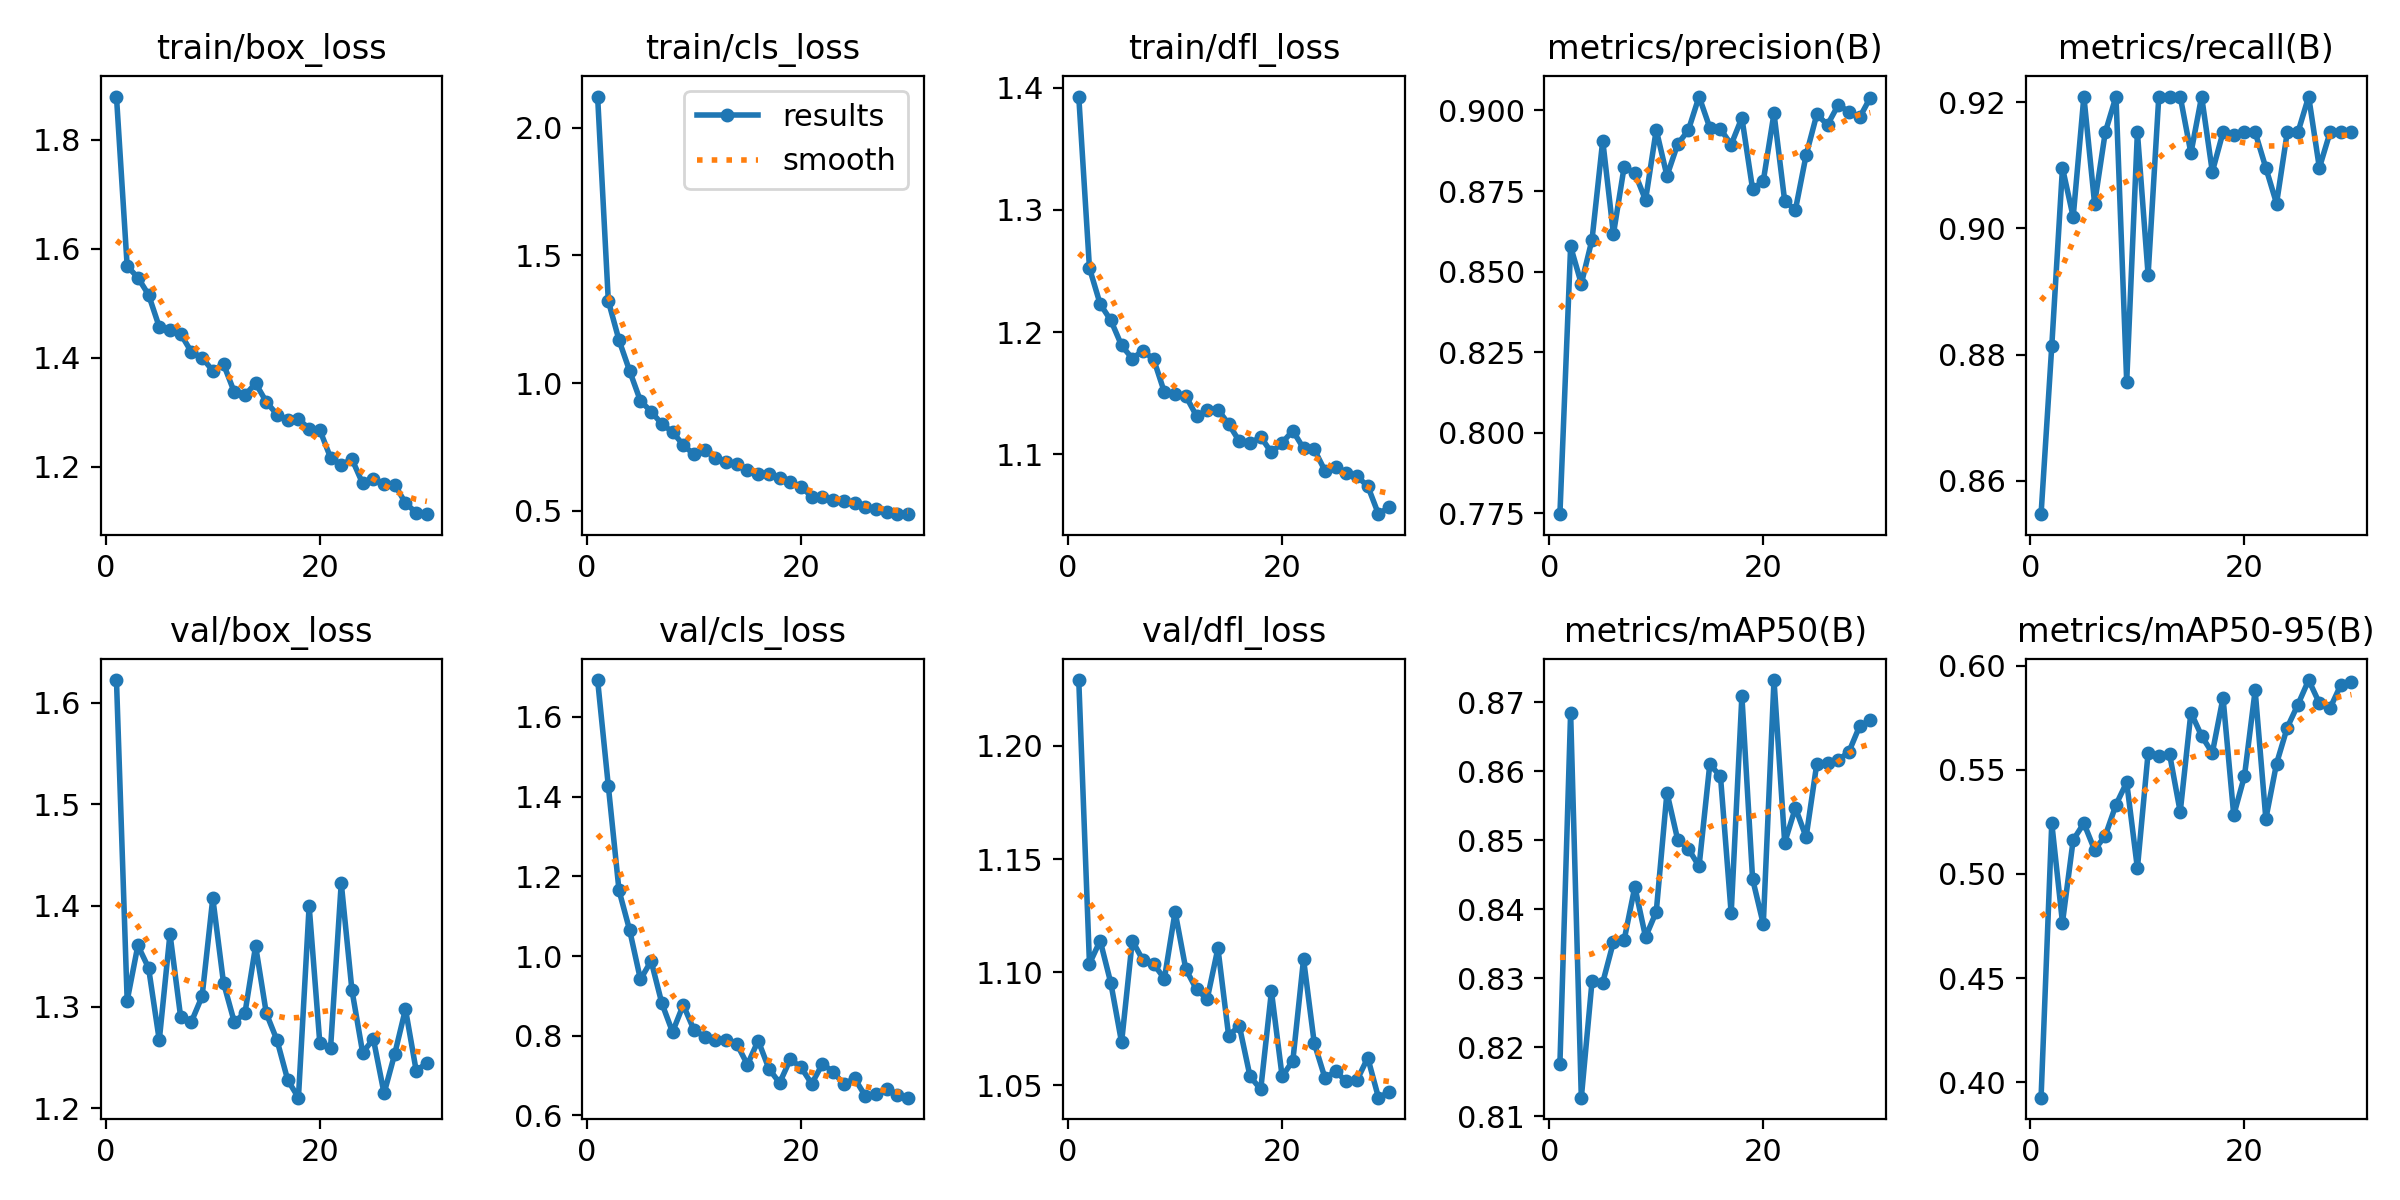

The file beside this chart, header and first rows:
epoch, time, train/box_loss, train/cls_loss, train/dfl_loss, metrics/precision(B), metrics/recall(B), metrics/mAP50(B), metrics/mAP50-95(B), val/box_loss, val/cls_loss, val/dfl_loss, lr/pg0, lr/pg1, lr/pg2
1, 139.6, 1.879, 2.122, 1.393, 0.7747, 0.8547, 0.8176, 0.3926, 1.623, 1.693, 1.229, 0.0006621, 0.0006621, 0.0006621
2, 280, 1.568, 1.322, 1.252, 0.8578, 0.8814, 0.8685, 0.5243, 1.306, 1.427, 1.104, 0.001285, 0.001285, 0.001285
3, 419.7, 1.547, 1.168, 1.223, 0.8462, 0.9096, 0.8127, 0.4766, 1.361, 1.165, 1.114, 0.001864, 0.001864, 0.001864
4, 575.5, 1.516, 1.047, 1.21, 0.8599, 0.9018, 0.8296, 0.5163, 1.338, 1.064, 1.095, 0.001802, 0.001802, 0.001802
5, 752.7, 1.456, 0.9304, 1.189, 0.8907, 0.9209, 0.8294, 0.5243, 1.267, 0.9415, 1.069, 0.001736, 0.001736, 0.001736
6, 937.4, 1.451, 0.8887, 1.178, 0.8617, 0.904, 0.8353, 0.5115, 1.372, 0.9877, 1.114, 0.00167, 0.00167, 0.00167
7, 1080, 1.444, 0.8399, 1.185, 0.8825, 0.9153, 0.8356, 0.5183, 1.29, 0.8817, 1.105, 0.001604, 0.001604, 0.001604
8, 1256, 1.411, 0.8089, 1.178, 0.8806, 0.9209, 0.8433, 0.5332, 1.285, 0.8095, 1.104, 0.001538, 0.001538, 0.001538
9, 1443, 1.4, 0.7576, 1.151, 0.8722, 0.8757, 0.836, 0.544, 1.31, 0.8773, 1.097, 0.001472, 0.001472, 0.001472
10, 1620, 1.376, 0.7205, 1.15, 0.894, 0.9153, 0.8397, 0.5027, 1.407, 0.8148, 1.127, 0.001406, 0.001406, 0.001406
11, 1810, 1.388, 0.7389, 1.148, 0.8797, 0.8927, 0.8569, 0.558, 1.324, 0.7974, 1.101, 0.00134, 0.00134, 0.00134
12, 1987, 1.337, 0.7069, 1.131, 0.8895, 0.9209, 0.8501, 0.5566, 1.285, 0.7883, 1.092, 0.001274, 0.001274, 0.001274
13, 2173, 1.331, 0.6904, 1.136, 0.8939, 0.9209, 0.8488, 0.5577, 1.294, 0.7884, 1.088, 0.001208, 0.001208, 0.001208
14, 2354, 1.353, 0.6832, 1.137, 0.9043, 0.9209, 0.8462, 0.5297, 1.36, 0.7795, 1.111, 0.001142, 0.001142, 0.001142
15, 2536, 1.319, 0.6614, 1.125, 0.8947, 0.9119, 0.861, 0.5775, 1.294, 0.7276, 1.072, 0.001076, 0.001076, 0.001076
16, 2723, 1.296, 0.6433, 1.111, 0.8942, 0.9209, 0.8593, 0.5662, 1.267, 0.788, 1.076, 0.00101, 0.00101, 0.00101
17, 2910, 1.286, 0.6456, 1.109, 0.8894, 0.909, 0.8394, 0.558, 1.228, 0.7175, 1.054, 0.000944, 0.000944, 0.000944
18, 3092, 1.287, 0.6304, 1.114, 0.8977, 0.9153, 0.8709, 0.5845, 1.21, 0.6816, 1.048, 0.000878, 0.000878, 0.000878
19, 3270, 1.27, 0.6108, 1.102, 0.8756, 0.9147, 0.8444, 0.5282, 1.4, 0.7408, 1.092, 0.000812, 0.000812, 0.000812
20, 3460, 1.267, 0.5947, 1.11, 0.8781, 0.9153, 0.8379, 0.5469, 1.264, 0.7212, 1.054, 0.000746, 0.000746, 0.000746
21, 3629, 1.217, 0.5554, 1.119, 0.8991, 0.9153, 0.8732, 0.5881, 1.259, 0.6794, 1.061, 0.00068, 0.00068, 0.00068
22, 3779, 1.203, 0.5545, 1.105, 0.8719, 0.9096, 0.8497, 0.5264, 1.422, 0.7292, 1.106, 0.000614, 0.000614, 0.000614
23, 3915, 1.214, 0.5436, 1.104, 0.8691, 0.904, 0.8547, 0.553, 1.316, 0.7099, 1.069, 0.000548, 0.000548, 0.000548
24, 4068, 1.169, 0.5392, 1.087, 0.8861, 0.9153, 0.8505, 0.5703, 1.255, 0.6785, 1.053, 0.000482, 0.000482, 0.000482
25, 4222, 1.177, 0.5323, 1.09, 0.8988, 0.9153, 0.8611, 0.5813, 1.268, 0.6933, 1.056, 0.000416, 0.000416, 0.000416
26, 4358, 1.168, 0.5134, 1.084, 0.8956, 0.9209, 0.8611, 0.593, 1.215, 0.6495, 1.052, 0.00035, 0.00035, 0.00035
27, 4493, 1.167, 0.5086, 1.082, 0.9017, 0.9096, 0.8616, 0.582, 1.254, 0.6538, 1.052, 0.000284, 0.000284, 0.000284
28, 4645, 1.133, 0.4959, 1.074, 0.8997, 0.9153, 0.8628, 0.5796, 1.298, 0.6669, 1.062, 0.000218, 0.000218, 0.000218
29, 4796, 1.116, 0.4868, 1.051, 0.8978, 0.9153, 0.8666, 0.5907, 1.237, 0.6517, 1.045, 0.000152, 0.000152, 0.000152
30, 4933, 1.113, 0.487, 1.057, 0.904, 0.9153, 0.8674, 0.5919, 1.245, 0.6447, 1.047, 8.6e-05, 8.6e-05, 8.6e-05
